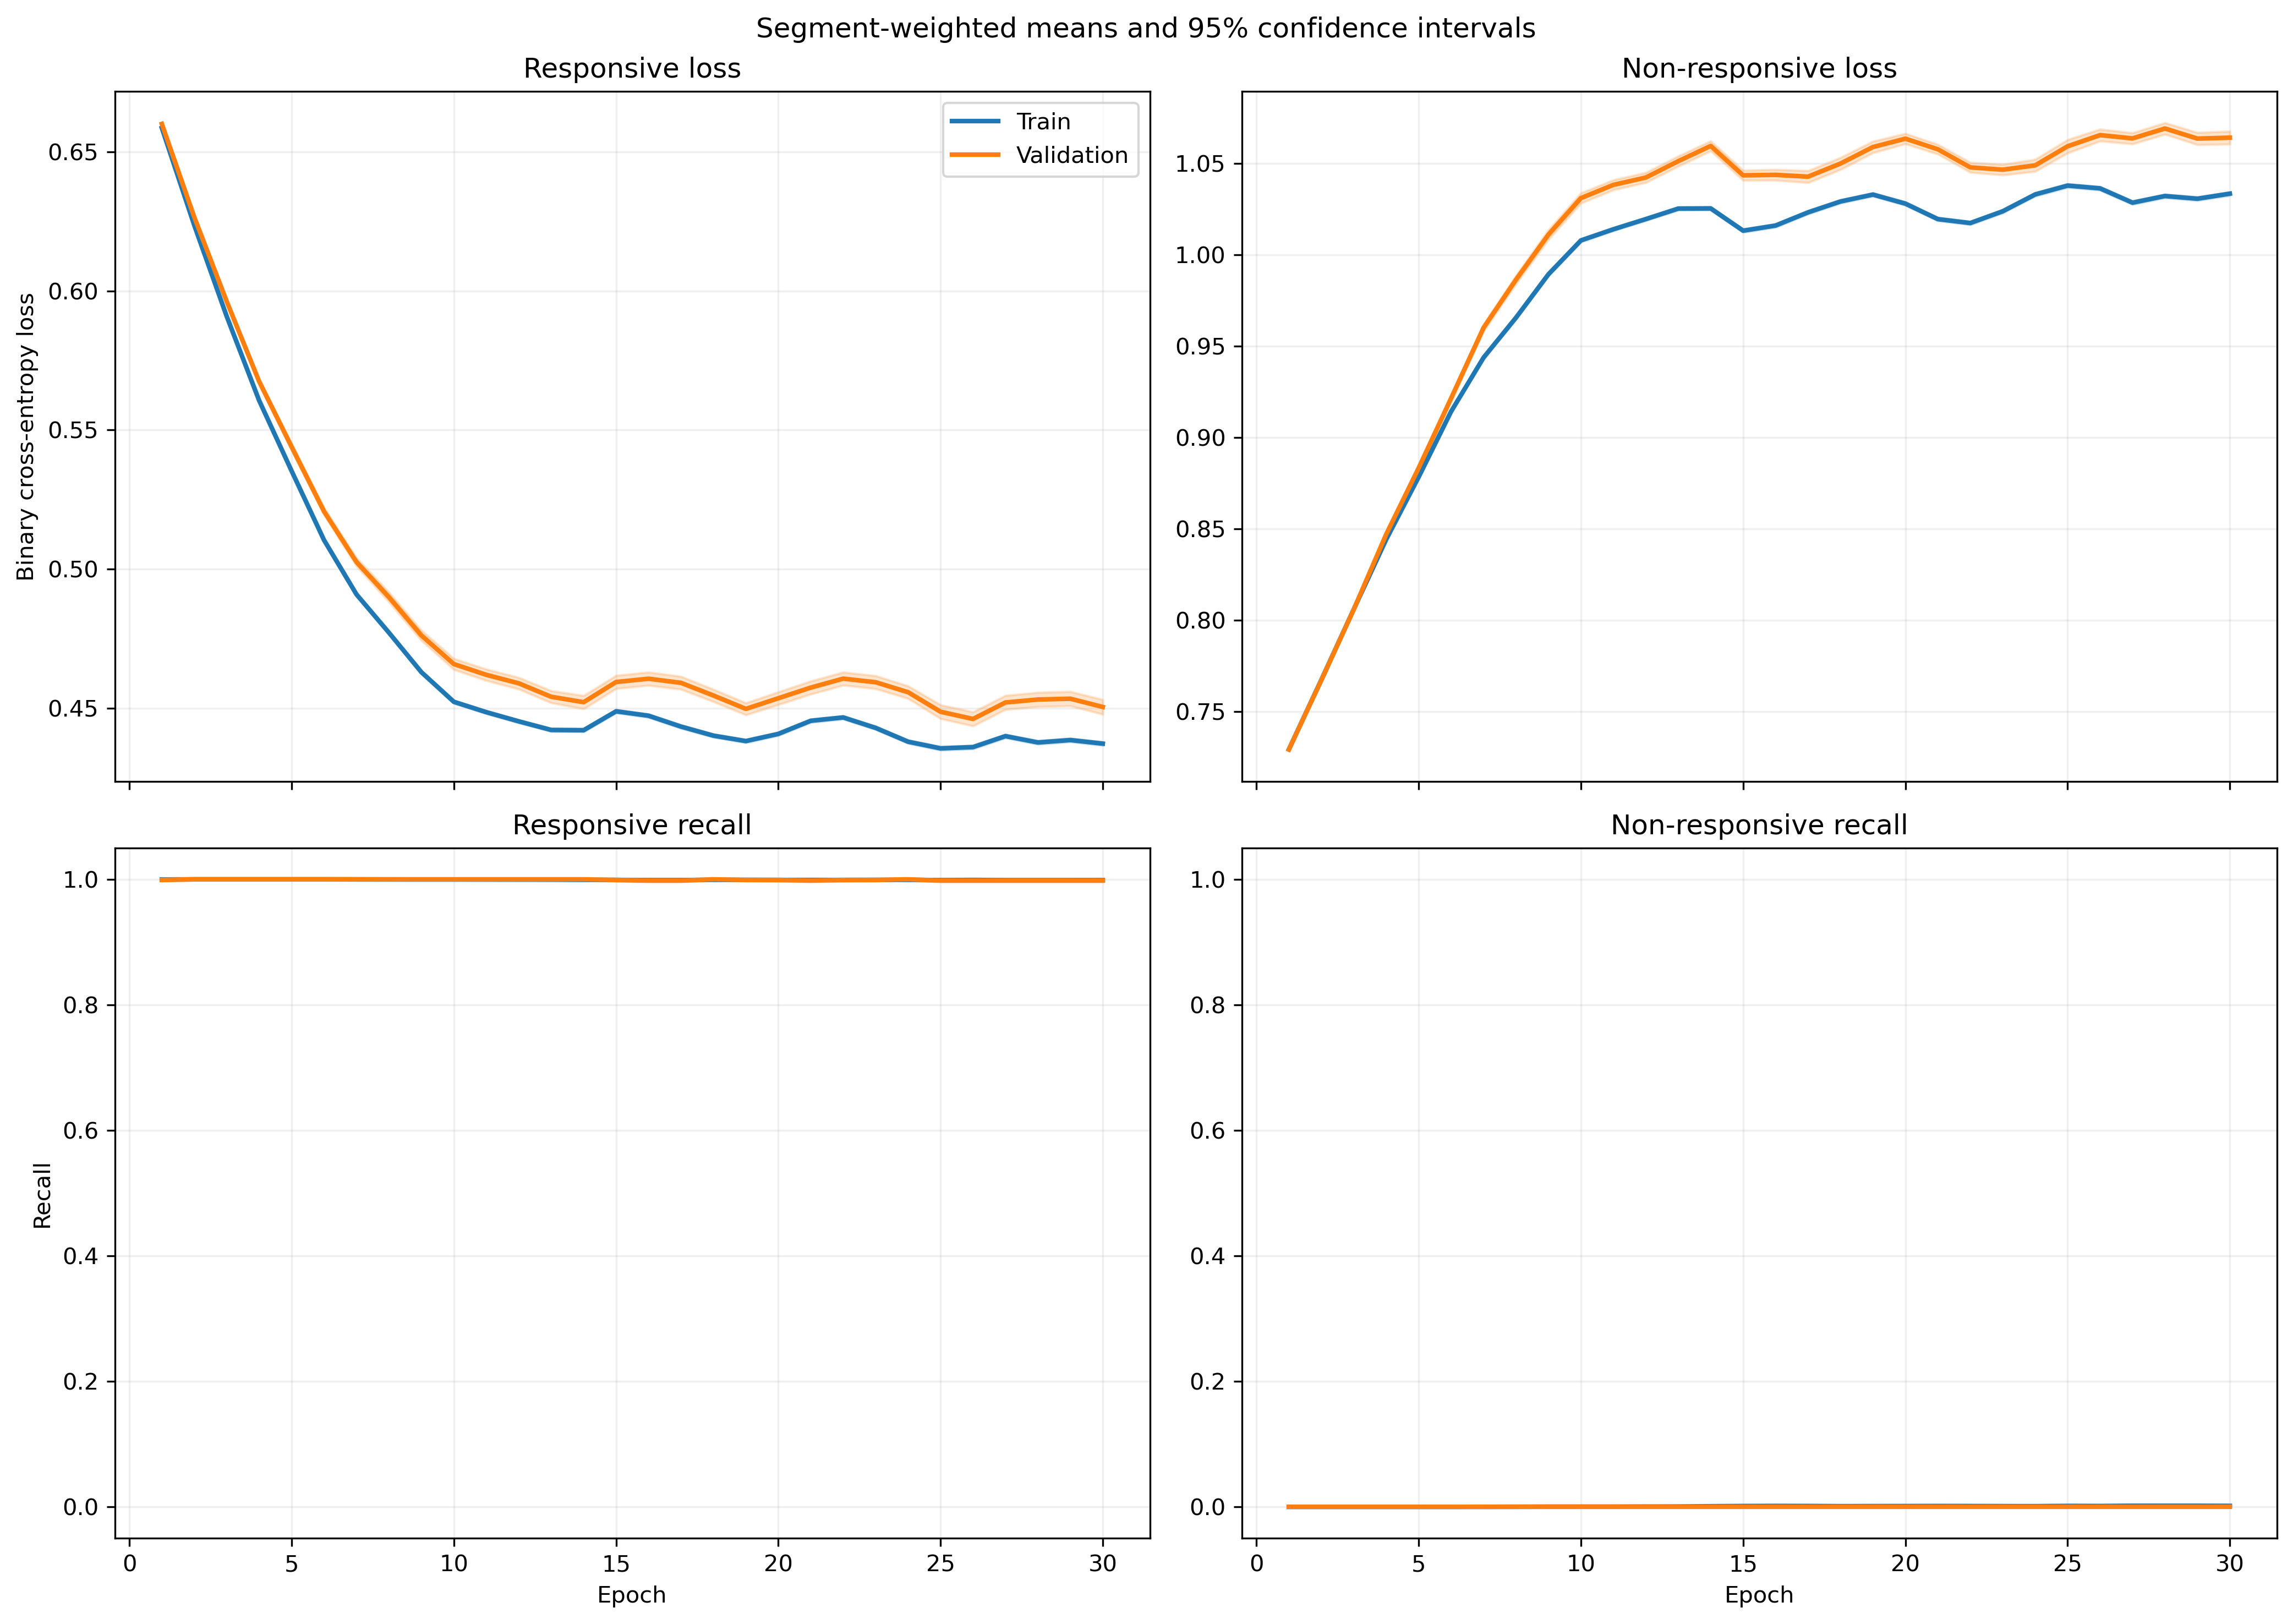

Data behind this chart, as committed beside it:
fold, epoch, split, r_loss, r_loss_count, r_loss_sum, r_loss_sum_sq, r_recall, r_recall_count, r_recall_sum, r_recall_sum_sq, nr_loss, nr_loss_count, nr_loss_sum, nr_loss_sum_sq, nr_recall, nr_recall_count, nr_recall_sum, nr_recall_sum_sq
1, 1, train, 0.6609, 1063, 702.5, 464.3, 1.0, 1063, 1063, 1063, 0.7268, 1401, 1018, 740.1, 0.0, 1401, 0.0, 0.0
1, 1, validation, 0.6631, 10, 6.631, 4.397, 1.0, 10, 10.0, 10.0, , 0, 0.0, 0.0, , 0, 0.0, 0.0
1, 2, train, 0.6266, 1063, 666.1, 417.5, 1.0, 1063, 1063, 1063, 0.7636, 1401, 1070, 817, 0.0, 1401, 0.0, 0.0
1, 2, validation, 0.6297, 10, 6.297, 3.966, 1.0, 10, 10.0, 10.0, , 0, 0.0, 0.0, , 0, 0.0, 0.0
1, 3, train, 0.5952, 1063, 632.7, 376.7, 1.0, 1063, 1063, 1063, 0.8006, 1401, 1122, 898.2, 0.0, 1401, 0.0, 0.0
1, 3, validation, 0.5983, 10, 5.983, 3.581, 1.0, 10, 10.0, 10.0, , 0, 0.0, 0.0, , 0, 0.0, 0.0
1, 4, train, 0.5733, 1063, 609.4, 349.6, 1.0, 1063, 1063, 1063, 0.8276, 1401, 1159, 960.1, 0.0, 1401, 0.0, 0.0
1, 4, validation, 0.577, 10, 5.77, 3.331, 1.0, 10, 10.0, 10.0, , 0, 0.0, 0.0, , 0, 0.0, 0.0
1, 5, train, 0.5514, 1063, 586.1, 323.5, 1.0, 1063, 1063, 1063, 0.8562, 1401, 1200, 1028, 0.0, 1401, 0.0, 0.0
1, 5, validation, 0.5554, 10, 5.554, 3.088, 1.0, 10, 10.0, 10.0, , 0, 0.0, 0.0, , 0, 0.0, 0.0
1, 6, train, 0.5308, 1063, 564.3, 300, 1.0, 1063, 1063, 1063, 0.8846, 1401, 1239, 1097, 0.0, 1401, 0.0, 0.0
1, 6, validation, 0.535, 10, 5.35, 2.866, 1.0, 10, 10.0, 10.0, , 0, 0.0, 0.0, , 0, 0.0, 0.0
1, 7, train, 0.517, 1063, 549.6, 284.7, 1.0, 1063, 1063, 1063, 0.9044, 1401, 1267, 1147, 0.0, 1401, 0.0, 0.0
1, 7, validation, 0.5215, 10, 5.215, 2.724, 1.0, 10, 10.0, 10.0, , 0, 0.0, 0.0, , 0, 0.0, 0.0
1, 8, train, 0.4989, 1063, 530.4, 265.4, 1.0, 1063, 1063, 1063, 0.9312, 1401, 1305, 1217, 0.0, 1401, 0.0, 0.0
1, 8, validation, 0.5041, 10, 5.041, 2.547, 1.0, 10, 10.0, 10.0, , 0, 0.0, 0.0, , 0, 0.0, 0.0
1, 9, train, 0.4877, 1063, 518.4, 253.7, 1.0, 1063, 1063, 1063, 0.9487, 1401, 1329, 1263, 0.0, 1401, 0.0, 0.0
1, 9, validation, 0.4929, 10, 4.929, 2.437, 1.0, 10, 10.0, 10.0, , 0, 0.0, 0.0, , 0, 0.0, 0.0
1, 10, train, 0.487, 1063, 517.7, 253, 1.0, 1063, 1063, 1063, 0.9497, 1401, 1330, 1266, 0.0, 1401, 0.0, 0.0
1, 10, validation, 0.4924, 10, 4.924, 2.432, 1.0, 10, 10.0, 10.0, , 0, 0.0, 0.0, , 0, 0.0, 0.0
1, 11, train, 0.4783, 1063, 508.5, 244.4, 1.0, 1063, 1063, 1063, 0.9634, 1401, 1350, 1304, 0.0, 1401, 0.0, 0.0
1, 11, validation, 0.4843, 10, 4.843, 2.355, 1.0, 10, 10.0, 10.0, , 0, 0.0, 0.0, , 0, 0.0, 0.0
1, 12, train, 0.4675, 1063, 497, 233.6, 1.0, 1063, 1063, 1063, 0.9811, 1401, 1375, 1353, 0.0, 1401, 0.0, 0.0
1, 12, validation, 0.4737, 10, 4.737, 2.255, 1.0, 10, 10.0, 10.0, , 0, 0.0, 0.0, , 0, 0.0, 0.0
1, 13, train, 0.4702, 1063, 499.8, 236.1, 1.0, 1063, 1063, 1063, 0.9767, 1401, 1368, 1340, 0.0, 1401, 0.0, 0.0
1, 13, validation, 0.4759, 10, 4.759, 2.274, 1.0, 10, 10.0, 10.0, , 0, 0.0, 0.0, , 0, 0.0, 0.0
1, 14, train, 0.4709, 1063, 500.6, 236.9, 1.0, 1063, 1063, 1063, 0.9755, 1401, 1367, 1337, 0.0, 1401, 0.0, 0.0
1, 14, validation, 0.4768, 10, 4.768, 2.283, 1.0, 10, 10.0, 10.0, , 0, 0.0, 0.0, , 0, 0.0, 0.0
1, 15, train, 0.4669, 1063, 496.3, 233, 1.0, 1063, 1063, 1063, 0.9821, 1401, 1376, 1355, 0.0, 1401, 0.0, 0.0
1, 15, validation, 0.4728, 10, 4.728, 2.246, 1.0, 10, 10.0, 10.0, , 0, 0.0, 0.0, , 0, 0.0, 0.0
1, 16, train, 0.4691, 1063, 498.6, 235.2, 1.0, 1063, 1063, 1063, 0.9784, 1401, 1371, 1345, 0.0, 1401, 0.0, 0.0
1, 16, validation, 0.4749, 10, 4.749, 2.265, 1.0, 10, 10.0, 10.0, , 0, 0.0, 0.0, , 0, 0.0, 0.0
1, 17, train, 0.4665, 1063, 495.9, 232.4, 1.0, 1063, 1063, 1063, 0.9829, 1401, 1377, 1357, 0.0, 1401, 0.0, 0.0
1, 17, validation, 0.4718, 10, 4.718, 2.234, 1.0, 10, 10.0, 10.0, , 0, 0.0, 0.0, , 0, 0.0, 0.0
1, 18, train, 0.4657, 1063, 495, 231.4, 1.0, 1063, 1063, 1063, 0.9844, 1401, 1379, 1360, 0.0, 1401, 0.0, 0.0
1, 18, validation, 0.4703, 10, 4.703, 2.218, 1.0, 10, 10.0, 10.0, , 0, 0.0, 0.0, , 0, 0.0, 0.0
1, 19, train, 0.4642, 1063, 493.5, 230, 1.0, 1063, 1063, 1063, 0.9868, 1401, 1382, 1367, 0.0, 1401, 0.0, 0.0
1, 19, validation, 0.4688, 10, 4.688, 2.205, 1.0, 10, 10.0, 10.0, , 0, 0.0, 0.0, , 0, 0.0, 0.0
1, 20, train, 0.4688, 1063, 498.3, 234.3, 1.0, 1063, 1063, 1063, 0.9794, 1401, 1372, 1346, 0.0, 1401, 0.0, 0.0
1, 20, validation, 0.4727, 10, 4.727, 2.24, 1.0, 10, 10.0, 10.0, , 0, 0.0, 0.0, , 0, 0.0, 0.0
1, 21, train, 0.4701, 1063, 499.8, 235.7, 1.0, 1063, 1063, 1063, 0.977, 1401, 1369, 1340, 0.0, 1401, 0.0, 0.0
1, 21, validation, 0.4743, 10, 4.743, 2.256, 1.0, 10, 10.0, 10.0, , 0, 0.0, 0.0, , 0, 0.0, 0.0
1, 22, train, 0.471, 1063, 500.7, 237, 1.0, 1063, 1063, 1063, 0.9751, 1401, 1366, 1336, 0.0, 1401, 0.0, 0.0
1, 22, validation, 0.4761, 10, 4.761, 2.276, 1.0, 10, 10.0, 10.0, , 0, 0.0, 0.0, , 0, 0.0, 0.0
1, 23, train, 0.4547, 1063, 483.3, 221.2, 1.0, 1063, 1063, 1063, 1.003, 1401, 1405, 1413, 0.0, 1401, 0.0, 0.0
1, 23, validation, 0.4604, 10, 4.604, 2.132, 1.0, 10, 10.0, 10.0, , 0, 0.0, 0.0, , 0, 0.0, 0.0
1, 24, train, 0.4555, 1063, 484.2, 222.2, 1.0, 1063, 1063, 1063, 1.001, 1401, 1402, 1409, 0.0, 1401, 0.0, 0.0
1, 24, validation, 0.4616, 10, 4.616, 2.143, 1.0, 10, 10.0, 10.0, , 0, 0.0, 0.0, , 0, 0.0, 0.0
1, 25, train, 0.4648, 1063, 494.1, 231.2, 1.0, 1063, 1063, 1063, 0.9852, 1401, 1380, 1365, 0.0, 1401, 0.0, 0.0
1, 25, validation, 0.4707, 10, 4.707, 2.229, 1.0, 10, 10.0, 10.0, , 0, 0.0, 0.0, , 0, 0.0, 0.0
1, 26, train, 0.4646, 1063, 493.9, 230.9, 1.0, 1063, 1063, 1063, 0.9856, 1401, 1381, 1366, 0.0, 1401, 0.0, 0.0
1, 26, validation, 0.4702, 10, 4.702, 2.222, 1.0, 10, 10.0, 10.0, , 0, 0.0, 0.0, , 0, 0.0, 0.0
1, 27, train, 0.4674, 1063, 496.9, 233.8, 1.0, 1063, 1063, 1063, 0.9808, 1401, 1374, 1353, 0.0, 1401, 0.0, 0.0
1, 27, validation, 0.4731, 10, 4.731, 2.25, 1.0, 10, 10.0, 10.0, , 0, 0.0, 0.0, , 0, 0.0, 0.0
1, 28, train, 0.459, 1063, 488, 225.4, 1.0, 1063, 1063, 1063, 0.995, 1401, 1394, 1392, 0.0, 1401, 0.0, 0.0
1, 28, validation, 0.4644, 10, 4.644, 2.168, 1.0, 10, 10.0, 10.0, , 0, 0.0, 0.0, , 0, 0.0, 0.0
1, 29, train, 0.4646, 1063, 493.9, 230.8, 1.0, 1063, 1063, 1063, 0.9855, 1401, 1381, 1365, 0.0, 1401, 0.0, 0.0
1, 29, validation, 0.4697, 10, 4.697, 2.217, 1.0, 10, 10.0, 10.0, , 0, 0.0, 0.0, , 0, 0.0, 0.0
1, 30, train, 0.4673, 1063, 496.7, 233.4, 1.0, 1063, 1063, 1063, 0.9811, 1401, 1374, 1353, 0.0, 1401, 0.0, 0.0
1, 30, validation, 0.472, 10, 4.72, 2.238, 1.0, 10, 10.0, 10.0, , 0, 0.0, 0.0, , 0, 0.0, 0.0
... 1,140 more rows
